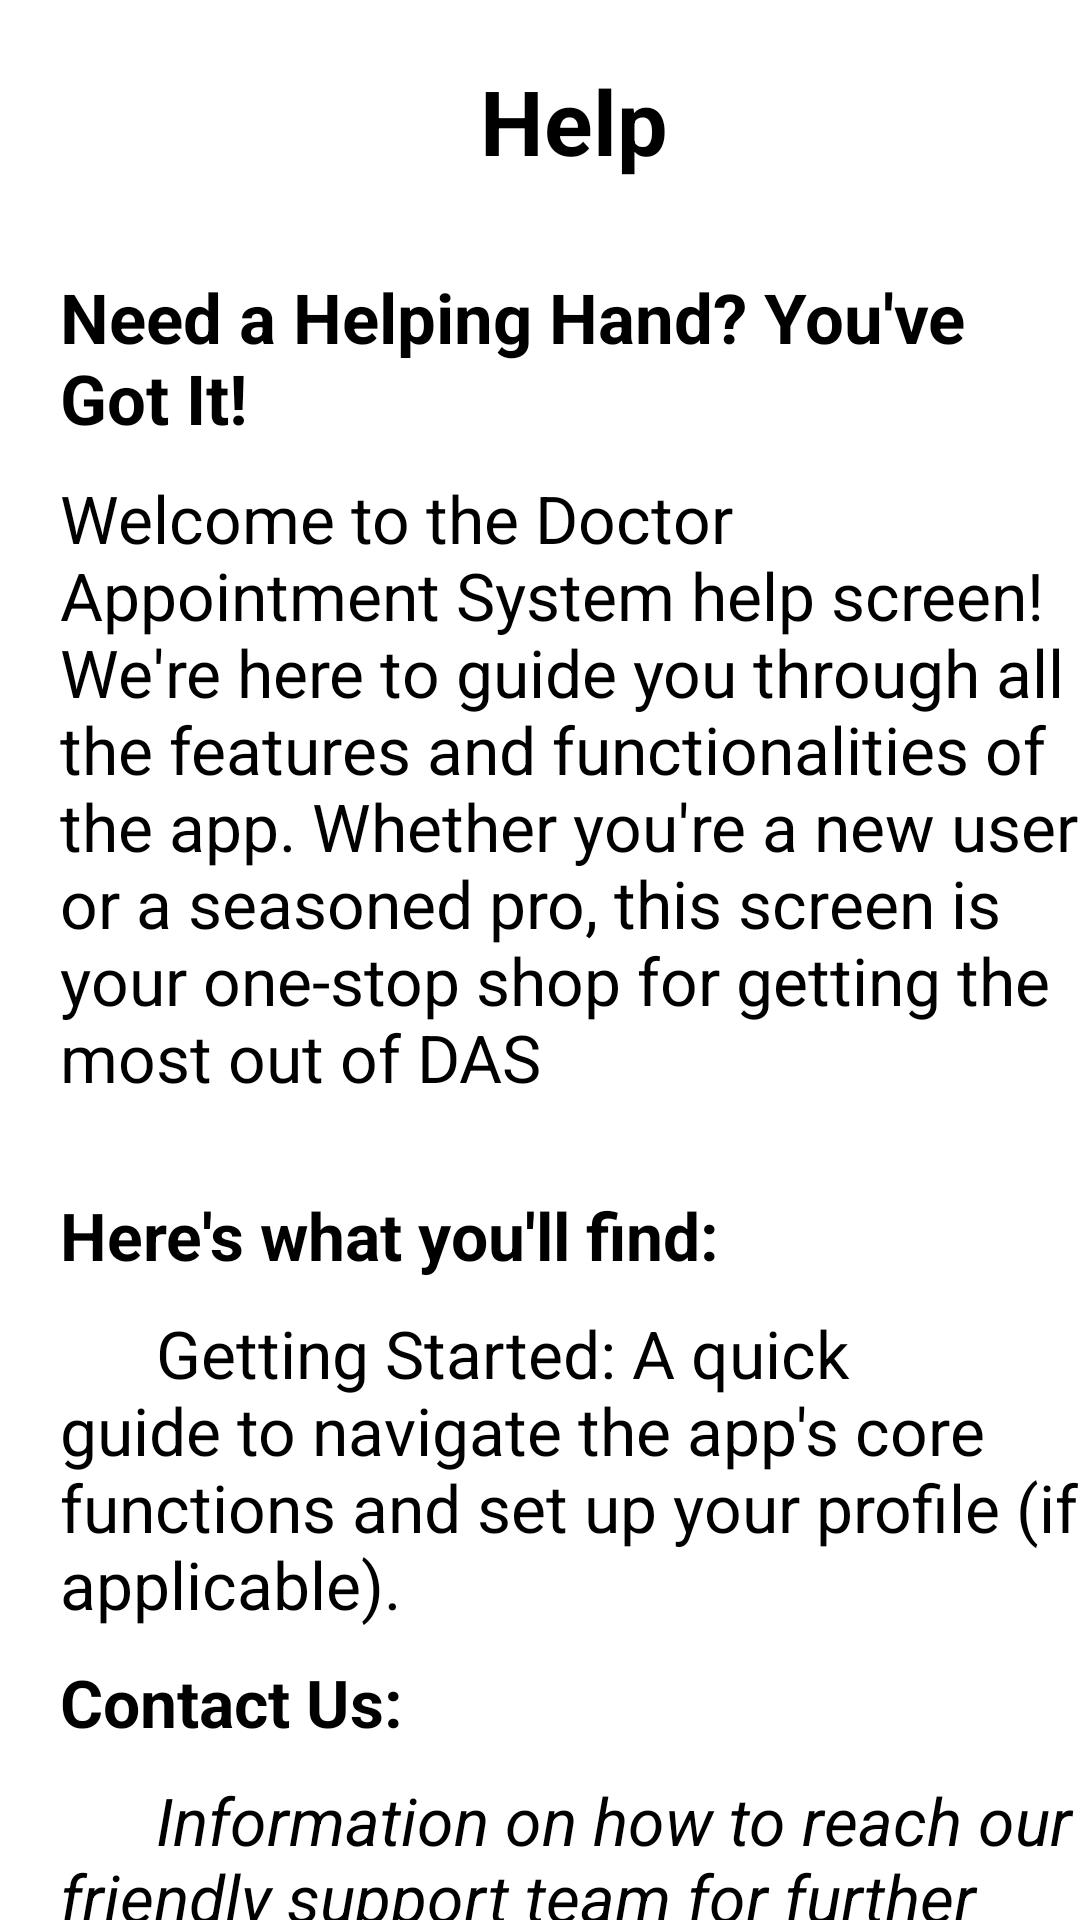

Android layout source for this screen:
<!-- AndroidManifest.xml: application theme Theme.DoctorAppointmentSystem -->
<!-- res/layout/activity_help_screen.xml -->
<?xml version="1.0" encoding="utf-8"?>
<LinearLayout xmlns:android="http://schemas.android.com/apk/res/android"
    xmlns:app="http://schemas.android.com/apk/res-auto"
    xmlns:tools="http://schemas.android.com/tools"
    android:layout_width="match_parent"
    android:layout_height="match_parent"
    tools:context=".help_screen"
    android:background="#ffffff"
    android:orientation="vertical">

    <TextView
        android:layout_width="wrap_content"
        android:layout_height="wrap_content"
        android:layout_marginLeft="160dp"
        android:layout_marginTop="20dp"
        android:text="Help"
        android:textColor="#000000"
        android:textStyle="bold"
        android:textSize="30dp">

    </TextView>

    <LinearLayout
        android:layout_width="match_parent"
        android:layout_height="wrap_content"
        android:layout_gravity="center"
        android:orientation="vertical">

    </LinearLayout>


    <TextView
        android:layout_width="wrap_content"
        android:layout_height="wrap_content"
        android:layout_marginLeft="20dp"
        android:layout_marginTop="30dp"
        android:text="Need a Helping Hand? You've Got It!"
        android:textColor="#000000"
        android:textStyle="bold"
        android:textSize="23dp">

    </TextView>

    <TextView
        android:layout_width="wrap_content"
        android:layout_height="wrap_content"
        android:layout_marginLeft="20dp"
        android:layout_marginTop="10dp"
        android:text="Welcome to the Doctor Appointment System help screen! We're here to guide you through all the features and functionalities of the app. Whether you're a new user or a seasoned pro, this screen is your one-stop shop for getting the most out of DAS"
        android:textColor="#000000"
        android:textSize="22dp">

    </TextView>

    <TextView
        android:layout_width="wrap_content"
        android:layout_height="wrap_content"
        android:layout_marginLeft="20dp"
        android:layout_marginTop="30dp"
        android:text="Here's what you'll find:"
        android:textColor="#000000"
        android:textStyle="bold"
        android:textSize="22dp">

    </TextView>

    <TextView
        android:layout_width="wrap_content"
        android:layout_height="wrap_content"
        android:layout_marginLeft="20dp"
        android:layout_marginTop="10dp"
        android:text="      Getting Started: A quick guide to navigate the app's core functions and set up your profile (if applicable)."
        android:textColor="#000000"
        android:textSize="22dp">

    </TextView>

    <TextView
        android:layout_width="wrap_content"
        android:layout_height="wrap_content"
        android:layout_marginLeft="20dp"
        android:layout_marginTop="10dp"
        android:text="Contact Us: "
        android:textColor="#000000"
        android:textStyle="bold"
        android:textSize="22dp">

    </TextView>



    <TextView
        android:layout_width="wrap_content"
        android:layout_height="wrap_content"
        android:layout_marginLeft="20dp"
        android:layout_marginTop="10dp"
        android:text="      Information on how to reach our friendly support team for further assistance."
        android:textColor="#000000"
        android:textStyle="italic"
        android:textSize="22dp">

    </TextView>

 <TextView
        android:layout_width="wrap_content"
        android:layout_height="wrap_content"
        android:layout_marginLeft="20dp"
        android:layout_marginTop="10dp"
android:text="(mail.mareeb01@gmail.com)"
     android:textColor="#000000"
        android:textStyle="italic"
        android:textSize="22dp">

    </TextView>



</LinearLayout>
<!-- resources referenced by this layout -->
<resources>
  <style name="Theme.DoctorAppointmentSystem" parent="Base.Theme.DoctorAppointmentSystem" />
  <style name="Base.Theme.DoctorAppointmentSystem" parent="Theme.AppCompat.DayNight.NoActionBar">
  
          
          
      </style>
</resources>
